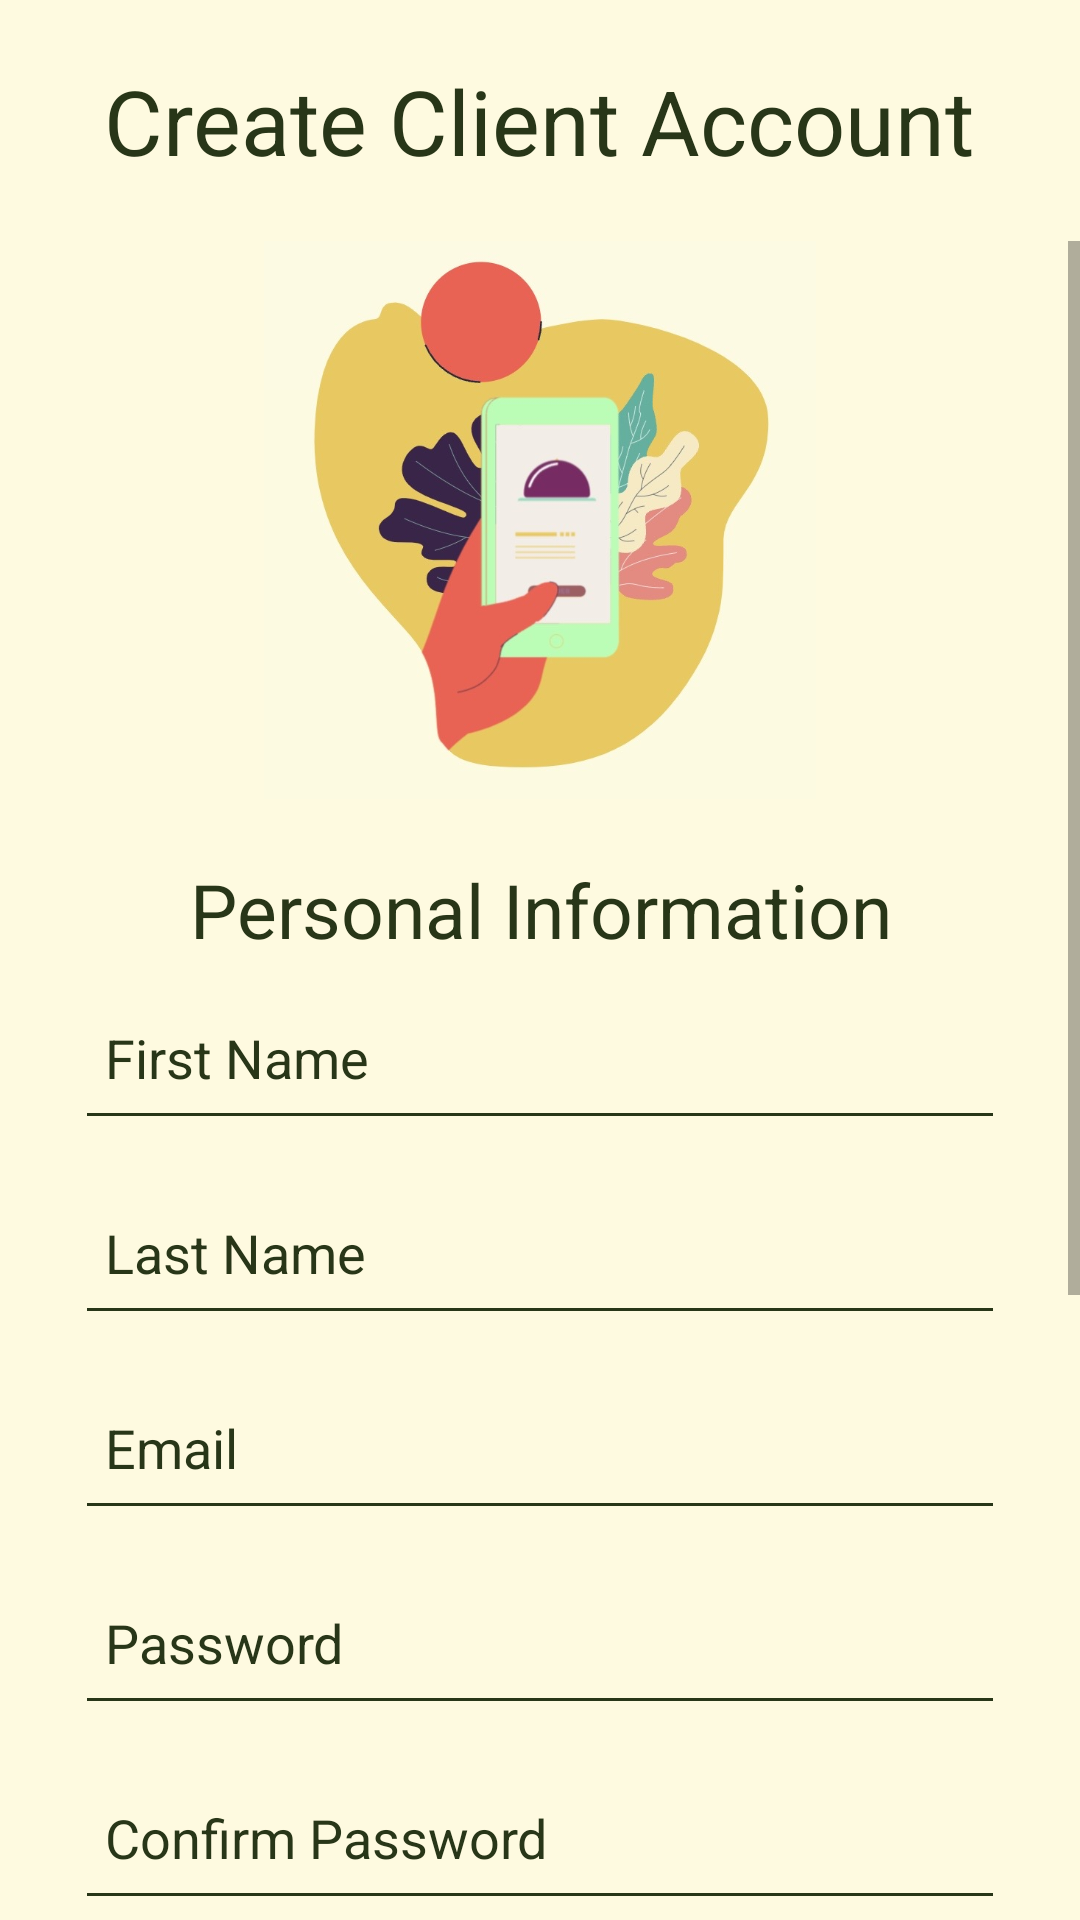

Write the Android layout XML for this screen, with the resource values it uses.
<!-- AndroidManifest.xml: application theme Theme.RealMealer -->
<!-- res/layout/activity_sign_up_page_client.xml -->
<?xml version="1.0" encoding="utf-8"?>
<androidx.constraintlayout.widget.ConstraintLayout xmlns:android="http://schemas.android.com/apk/res/android"
    xmlns:app="http://schemas.android.com/apk/res-auto"
    xmlns:tools="http://schemas.android.com/tools"
    android:layout_width="match_parent"
    android:layout_height="match_parent"
    android:background="@color/Cream"
    tools:context=".SignUpPageCook">

    <LinearLayout
        android:layout_width="match_parent"
        android:layout_height="match_parent"
        android:layout_gravity="center"
        android:orientation="vertical">

        <Space
            android:layout_width="wrap_content"
            android:layout_height="20dp" />

        <TextView
            android:layout_width="wrap_content"
            android:layout_height="wrap_content"
            android:layout_gravity="center"
            android:text="@string/createClientAccount"
            android:textColor="@color/darkGreen"
            android:textSize="30sp" />

        <Space
            android:layout_width="match_parent"
            android:layout_height="20dp" />

        <ScrollView
            android:layout_width="match_parent"
            android:layout_height="match_parent">

            <LinearLayout
                android:layout_width="match_parent"
                android:layout_height="wrap_content"
                android:gravity="center"
                android:orientation="vertical">

                <ImageView
                    android:id="@+id/imageView"
                    android:layout_width="242dp"
                    android:layout_height="186dp"
                    android:layout_gravity="center"
                    android:contentDescription="@string/mealerlogo"
                    app:srcCompat="@drawable/createaccountimage" />

                <Space
                    android:layout_width="match_parent"
                    android:layout_height="20dp" />

                <TextView
                    android:id="@+id/textView"
                    android:layout_width="match_parent"
                    android:layout_height="wrap_content"
                    android:textColor="@color/darkGreen"
                    android:text="@string/personal_information"
                    android:textSize="25sp"
                    android:gravity="center"/>

                <EditText
                    android:id="@+id/createAccountFirstName"
                    android:layout_width="310dp"
                    android:layout_height="55dp"
                    android:autofillHints="name"
                    android:digits="abcdefghijklmnopqrstuvwxyzABCDEFGHIJKLMNOPQRSTUVWXYZ"
                    android:backgroundTint="@color/darkGreen"
                    android:textColor="@color/darkGreen"
                    android:textColorHint="@color/darkGreen"
                    android:ems="10"
                    android:hint="@string/first_name"
                    android:inputType="text"
                    android:layout_margin="5dp"
                    android:padding="10dp" />

                <EditText
                    android:id="@+id/createAccountLastName"
                    android:layout_width="310dp"
                    android:layout_height="55dp"
                    android:autofillHints="name"
                    android:backgroundTint="@color/darkGreen"
                    android:digits="abcdefghijklmnopqrstuvwxyzABCDEFGHIJKLMNOPQRSTUVWXYZ"
                    android:textColor="@color/darkGreen"
                    android:textColorHint="@color/darkGreen"
                    android:layout_margin="5dp"
                    android:ems="10"
                    android:hint="@string/last_name"
                    android:inputType="text"
                    android:padding="10dp" />

                <EditText
                    android:id="@+id/createAccountEmail"
                    android:layout_width="310dp"
                    android:layout_height="55dp"
                    android:autofillHints="name"
                    android:backgroundTint="@color/darkGreen"
                    android:textColor="@color/darkGreen"
                    android:textColorHint="@color/darkGreen"
                    android:layout_margin="5dp"
                    android:ems="10"
                    android:hint="@string/createEmail"
                    android:inputType="textEmailAddress"
                    android:padding="10dp" />

                <EditText
                    android:id="@+id/createAccountPassword"
                    android:layout_width="310dp"
                    android:layout_height="55dp"
                    android:autofillHints="password"
                    android:backgroundTint="@color/darkGreen"
                    android:textColor="@color/darkGreen"
                    android:textColorHint="@color/darkGreen"
                    android:layout_margin="5dp"
                    android:ems="10"
                    android:hint="@string/password"
                    android:inputType="textPassword"
                    android:padding="10dp" />

                <EditText
                    android:id="@+id/createAccountPassword2"
                    android:layout_width="310dp"
                    android:layout_height="55dp"
                    android:autofillHints="password"
                    android:backgroundTint="@color/darkGreen"
                    android:textColor="@color/darkGreen"
                    android:textColorHint="@color/darkGreen"
                    android:layout_margin="5dp"
                    android:ems="10"
                    android:hint="@string/confirmPassword"
                    android:inputType="textPassword"
                    android:padding="10dp"
                    tools:ignore="TextContrastCheck" />

                <EditText
                    android:id="@+id/createAccountAddress"
                    android:layout_width="310dp"
                    android:layout_height="55dp"
                    android:autofillHints="name"
                    android:backgroundTint="@color/darkGreen"
                    android:textColor="@color/darkGreen"
                    android:textColorHint="@color/darkGreen"
                    android:layout_margin="5dp"
                    android:ems="10"
                    android:hint="@string/address"
                    android:inputType="text"
                    android:padding="10dp" />

                <Space
                    android:layout_width="match_parent"
                    android:layout_height="20dp" />

                <TextView
                    android:id="@+id/cardInfoTextView"
                    android:layout_width="match_parent"
                    android:layout_height="wrap_content"
                    android:backgroundTint="@color/darkGreen"
                    android:textColor="@color/darkGreen"
                    android:text="@string/cardInformation"
                    android:textSize="25sp"
                    android:gravity="center"/>

                <EditText
                    android:id="@+id/createAccountCardNumber"
                    android:layout_width="310dp"
                    android:layout_height="55dp"
                    android:autofillHints="name"
                    android:backgroundTint="@color/darkGreen"
                    android:textColor="@color/darkGreen"
                    android:textColorHint="@color/darkGreen"
                    android:layout_margin="5dp"
                    android:maxLength="16"
                    android:ems="10"
                    android:hint="@string/creditNum"
                    android:inputType="number"
                    android:padding="10dp" />

                <LinearLayout
                    android:layout_width="match_parent"
                    android:layout_height="match_parent"
                    android:gravity="center"
                    android:orientation="horizontal">

                    <EditText
                        android:id="@+id/createAccountCardSecurity"
                        android:layout_width="155dp"
                        android:layout_height="55dp"
                        android:layout_margin="5dp"
                        android:autofillHints="name"
                        android:backgroundTint="@color/darkGreen"
                        android:textColor="@color/darkGreen"
                        android:textColorHint="@color/darkGreen"
                        android:ems="10"
                        android:hint="@string/creditSecurity"
                        android:inputType="number"
                        android:maxLength="3"
                        android:padding="10dp" />

                    <EditText
                        android:id="@+id/createAccountCardExpiry"
                        android:layout_width="155dp"
                        android:layout_height="55dp"
                        android:layout_margin="5dp"
                        android:autofillHints="name"
                        android:backgroundTint="@color/darkGreen"
                        android:textColor="@color/darkGreen"
                        android:textColorHint="@color/darkGreen"
                        android:ems="10"
                        android:hint="@string/creditExpiry"
                        android:inputType="number"
                        android:maxLength="4"
                        android:padding="10dp" />
                </LinearLayout>

                <Button
                    android:id="@+id/signupButton"
                    android:layout_width="200dp"
                    android:layout_height="wrap_content"
                    android:backgroundTint="@color/lightBrown"
                    android:layout_margin="5dp"
                    android:padding="12dp"
                    android:text="@string/signupButtonCaps"
                    tools:ignore="TextContrastCheck,TextContrastCheck" />

                <Space
                    android:layout_width="match_parent"
                    android:layout_height="20dp" />
            </LinearLayout>
        </ScrollView>
    </LinearLayout>

</androidx.constraintlayout.widget.ConstraintLayout>
<!-- resources referenced by this layout -->
<resources>
  <color name="Cream">#FEFAE0</color>
  <color name="darkGreen">#283618</color>
  <color name="lightBrown">#DDA15E</color>
  <!-- drawable createaccountimage: jpg bitmap (drawable-mdpi, 49610 bytes) -->
  <string name="address">Address (City, Street, House Number)</string>
  <string name="cardInformation">Payment Information</string>
  <string name="confirmPassword">Confirm Password</string>
  <string name="createClientAccount">Create Client Account</string>
  <string name="createEmail">Email</string>
  <string name="creditExpiry">MMYY</string>
  <string name="creditNum">Card Number</string>
  <string name="creditSecurity">XXX</string>
  <string name="first_name">First Name</string>
  <string name="last_name">Last Name</string>
  <string name="mealerlogo">mealerlogo</string>
  <string name="password">Password</string>
  <string name="personal_information">Personal Information</string>
  <string name="signupButtonCaps">SIGN UP</string>
  <style name="Theme.RealMealer" parent="Theme.AppCompat.DayNight">
          
          <item name="colorPrimary">@color/white</item>
          <item name="colorPrimaryVariant">@color/black</item>
          <item name="colorOnPrimary">@color/white</item>
          
          <item name="colorSecondary">@color/teal_200</item>
          <item name="colorSecondaryVariant">@color/teal_700</item>
          <item name="colorOnSecondary">@color/black</item>
          
          <item name="android:statusBarColor" tools:targetApi="l">?attr/colorPrimaryVariant</item>
          
      </style>
  <color name="white">#FFFFFFFF</color>
  <color name="black">#FF000000</color>
  <color name="teal_200">#FF03DAC5</color>
  <color name="teal_700">#FF018786</color>
</resources>
